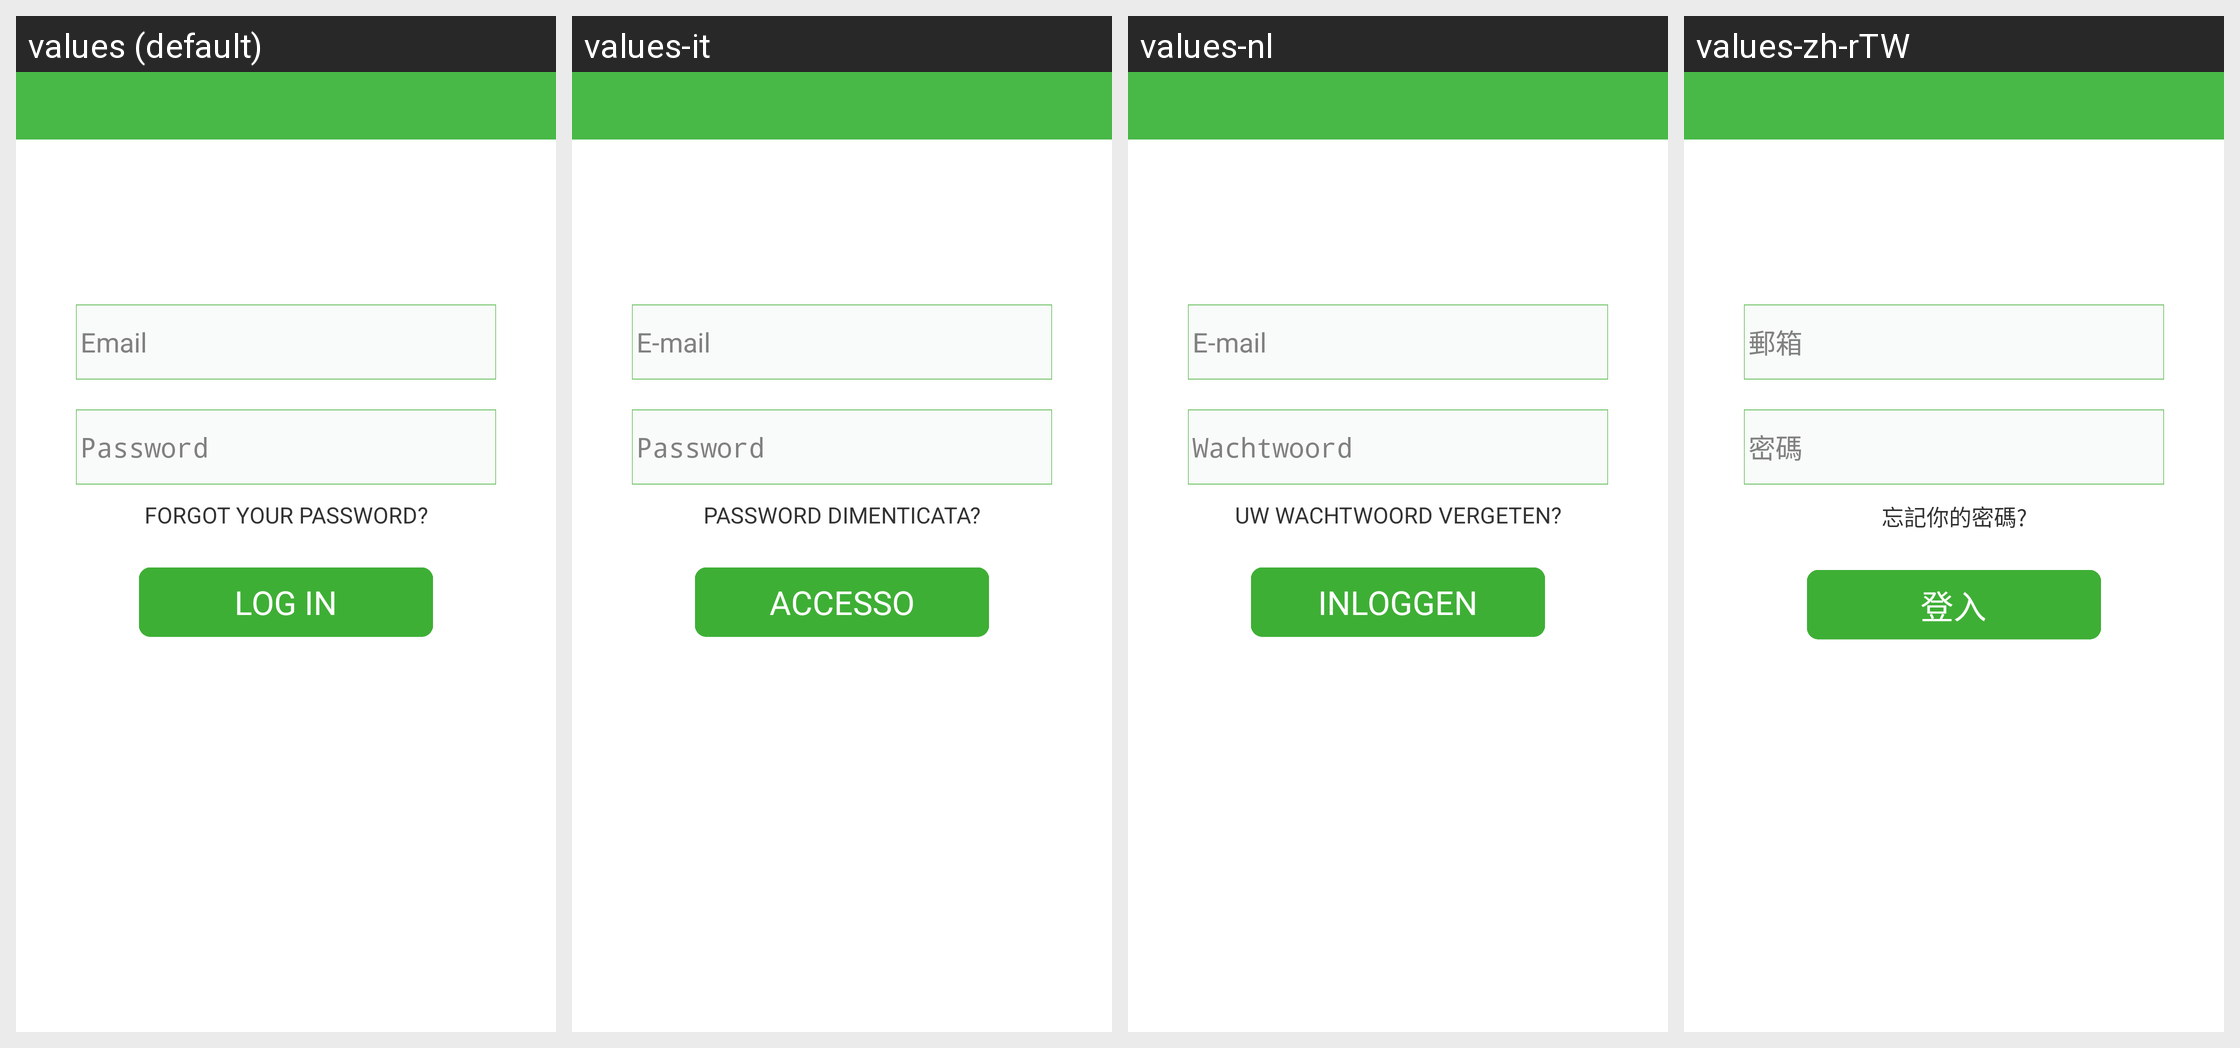

Strings drawn on this Android screen and how each of the app's shown locales translates them:
Android screen res/layout/login_view.xml rendered under 4 locales, left to right: values (default), values-it, values-nl, values-zh-rTW. Device: Nexus 5 (rendered at 1080×1920; each locale shown at half size, 540×960, under a caption strip naming it); theme android:Theme.Light.NoTitleBar.
Other locales in the repository, not shown: values-de, values-es, values-fr, values-ja, values-pl, values-pt, values-ru, values-zh-rCN.
Strings drawn on this screen, with the default value and each locale's value (text and hints the layout hard-codes, and strings that could not be matched under every locale, appear in the picture but are not listed):

reg_email
  values: Email
  values-it: E-mail
  values-nl: E-mail
  values-zh-rTW: 郵箱

reg_password
  values: Password
  values-it: Password
  values-nl: Wachtwoord
  values-zh-rTW: 密碼

login_forgot_password
  values: FORGOT YOUR PASSWORD?
  values-it: PASSWORD DIMENTICATA?
  values-nl: UW WACHTWOORD VERGETEN?
  values-zh-rTW: 忘記你的密碼?

btn_login
  values: LOG IN
  values-it: ACCESSO
  values-nl: INLOGGEN
  values-zh-rTW: 登入
